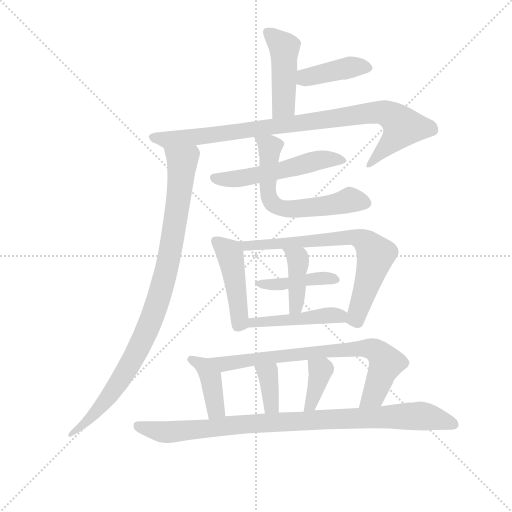
t = 0.00 s
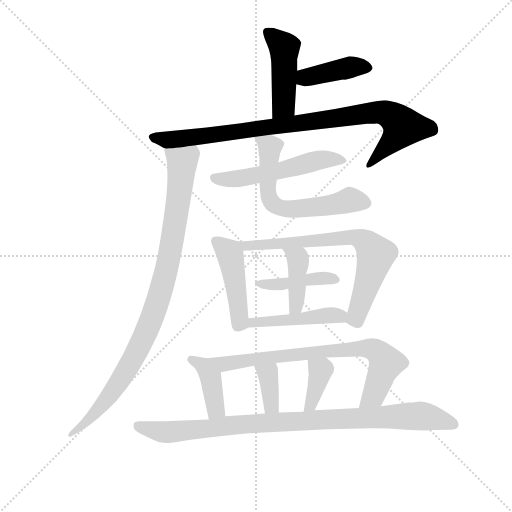
t = 2.30 s
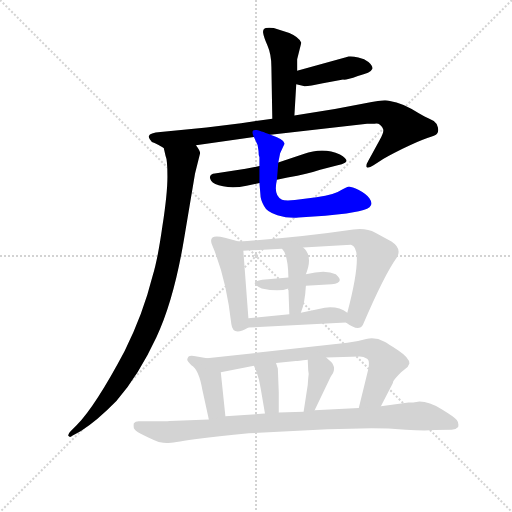
t = 4.60 s
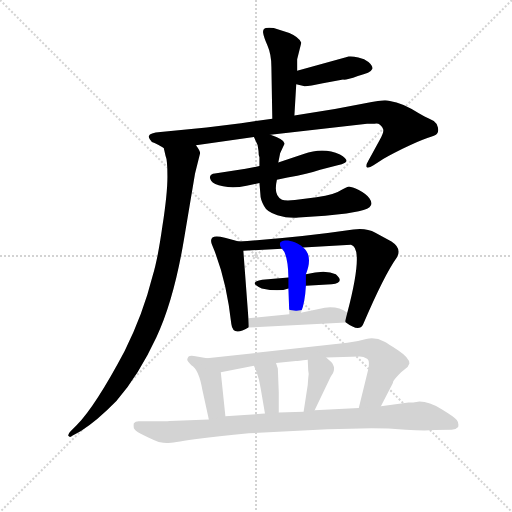
t = 6.91 s
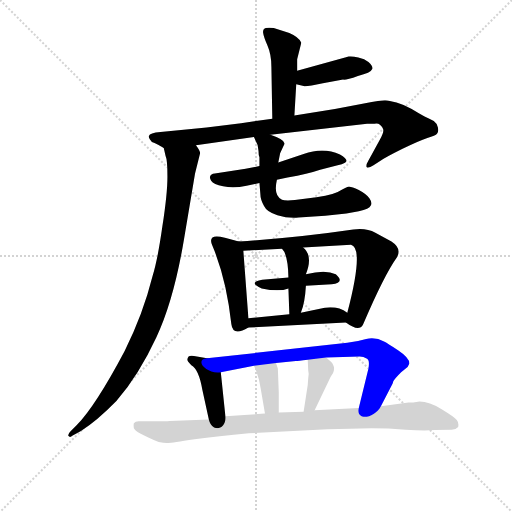
t = 9.21 s
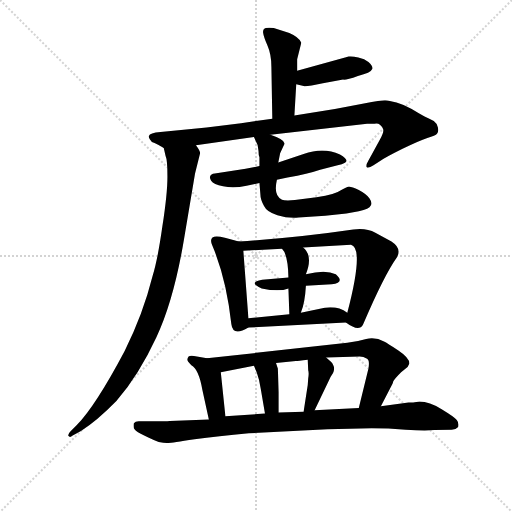
t = 11.51 s

The animated SVG that drew these frames (rendered in a browser with its animation timeline set to each time). Animation: 16 CSS @keyframes rules; one cycle of 11.51 s.

<svg version="1.1" viewBox="0 0 1024 1024" xmlns="http://www.w3.org/2000/svg">
  <g stroke="lightgray" stroke-dasharray="1,1" stroke-width="1" transform="scale(4, 4)">
    <line x1="0" y1="0" x2="256" y2="256"></line>
    <line x1="256" y1="0" x2="0" y2="256"></line>
    <line x1="128" y1="0" x2="128" y2="256"></line>
    <line x1="0" y1="128" x2="256" y2="128"></line>
  </g>
<g transform="scale(0.92, -0.92) translate(60, -900)">
   <style type="text/css">
    @keyframes keyframes0 {
      from {
       stroke: blue;
       stroke-dashoffset: 459;
       stroke-width: 128;
       }
       60% {
       animation-timing-function: step-end;
       stroke: blue;
       stroke-dashoffset: 0;
       stroke-width: 128;
       }
       to {
       stroke: black;
       stroke-width: 1024;
       }
       }
       #make-me-a-hanzi-animation-0 {
         animation: keyframes0 0.623535s both;
         animation-delay: 0.000000s;
         animation-timing-function: linear;
       }
    @keyframes keyframes1 {
      from {
       stroke: blue;
       stroke-dashoffset: 412;
       stroke-width: 128;
       }
       57% {
       animation-timing-function: step-end;
       stroke: blue;
       stroke-dashoffset: 0;
       stroke-width: 128;
       }
       to {
       stroke: black;
       stroke-width: 1024;
       }
       }
       #make-me-a-hanzi-animation-1 {
         animation: keyframes1 0.585286s both;
         animation-delay: 0.623535s;
         animation-timing-function: linear;
       }
    @keyframes keyframes2 {
      from {
       stroke: blue;
       stroke-dashoffset: 925;
       stroke-width: 128;
       }
       75% {
       animation-timing-function: step-end;
       stroke: blue;
       stroke-dashoffset: 0;
       stroke-width: 128;
       }
       to {
       stroke: black;
       stroke-width: 1024;
       }
       }
       #make-me-a-hanzi-animation-2 {
         animation: keyframes2 1.002767s both;
         animation-delay: 1.208822s;
         animation-timing-function: linear;
       }
    @keyframes keyframes3 {
      from {
       stroke: blue;
       stroke-dashoffset: 957;
       stroke-width: 128;
       }
       76% {
       animation-timing-function: step-end;
       stroke: blue;
       stroke-dashoffset: 0;
       stroke-width: 128;
       }
       to {
       stroke: black;
       stroke-width: 1024;
       }
       }
       #make-me-a-hanzi-animation-3 {
         animation: keyframes3 1.028809s both;
         animation-delay: 2.211589s;
         animation-timing-function: linear;
       }
    @keyframes keyframes4 {
      from {
       stroke: blue;
       stroke-dashoffset: 538;
       stroke-width: 128;
       }
       64% {
       animation-timing-function: step-end;
       stroke: blue;
       stroke-dashoffset: 0;
       stroke-width: 128;
       }
       to {
       stroke: black;
       stroke-width: 1024;
       }
       }
       #make-me-a-hanzi-animation-4 {
         animation: keyframes4 0.687826s both;
         animation-delay: 3.240397s;
         animation-timing-function: linear;
       }
    @keyframes keyframes5 {
      from {
       stroke: blue;
       stroke-dashoffset: 623;
       stroke-width: 128;
       }
       67% {
       animation-timing-function: step-end;
       stroke: blue;
       stroke-dashoffset: 0;
       stroke-width: 128;
       }
       to {
       stroke: black;
       stroke-width: 1024;
       }
       }
       #make-me-a-hanzi-animation-5 {
         animation: keyframes5 0.756999s both;
         animation-delay: 3.928223s;
         animation-timing-function: linear;
       }
    @keyframes keyframes6 {
      from {
       stroke: blue;
       stroke-dashoffset: 455;
       stroke-width: 128;
       }
       60% {
       animation-timing-function: step-end;
       stroke: blue;
       stroke-dashoffset: 0;
       stroke-width: 128;
       }
       to {
       stroke: black;
       stroke-width: 1024;
       }
       }
       #make-me-a-hanzi-animation-6 {
         animation: keyframes6 0.620280s both;
         animation-delay: 4.685221s;
         animation-timing-function: linear;
       }
    @keyframes keyframes7 {
      from {
       stroke: blue;
       stroke-dashoffset: 721;
       stroke-width: 128;
       }
       70% {
       animation-timing-function: step-end;
       stroke: blue;
       stroke-dashoffset: 0;
       stroke-width: 128;
       }
       to {
       stroke: black;
       stroke-width: 1024;
       }
       }
       #make-me-a-hanzi-animation-7 {
         animation: keyframes7 0.836751s both;
         animation-delay: 5.305501s;
         animation-timing-function: linear;
       }
    @keyframes keyframes8 {
      from {
       stroke: blue;
       stroke-dashoffset: 420;
       stroke-width: 128;
       }
       58% {
       animation-timing-function: step-end;
       stroke: blue;
       stroke-dashoffset: 0;
       stroke-width: 128;
       }
       to {
       stroke: black;
       stroke-width: 1024;
       }
       }
       #make-me-a-hanzi-animation-8 {
         animation: keyframes8 0.591797s both;
         animation-delay: 6.142253s;
         animation-timing-function: linear;
       }
    @keyframes keyframes9 {
      from {
       stroke: blue;
       stroke-dashoffset: 406;
       stroke-width: 128;
       }
       57% {
       animation-timing-function: step-end;
       stroke: blue;
       stroke-dashoffset: 0;
       stroke-width: 128;
       }
       to {
       stroke: black;
       stroke-width: 1024;
       }
       }
       #make-me-a-hanzi-animation-9 {
         animation: keyframes9 0.580404s both;
         animation-delay: 6.734049s;
         animation-timing-function: linear;
       }
    @keyframes keyframes10 {
      from {
       stroke: blue;
       stroke-dashoffset: 461;
       stroke-width: 128;
       }
       60% {
       animation-timing-function: step-end;
       stroke: blue;
       stroke-dashoffset: 0;
       stroke-width: 128;
       }
       to {
       stroke: black;
       stroke-width: 1024;
       }
       }
       #make-me-a-hanzi-animation-10 {
         animation: keyframes10 0.625163s both;
         animation-delay: 7.314453s;
         animation-timing-function: linear;
       }
    @keyframes keyframes11 {
      from {
       stroke: blue;
       stroke-dashoffset: 403;
       stroke-width: 128;
       }
       57% {
       animation-timing-function: step-end;
       stroke: blue;
       stroke-dashoffset: 0;
       stroke-width: 128;
       }
       to {
       stroke: black;
       stroke-width: 1024;
       }
       }
       #make-me-a-hanzi-animation-11 {
         animation: keyframes11 0.577962s both;
         animation-delay: 7.939616s;
         animation-timing-function: linear;
       }
    @keyframes keyframes12 {
      from {
       stroke: blue;
       stroke-dashoffset: 763;
       stroke-width: 128;
       }
       71% {
       animation-timing-function: step-end;
       stroke: blue;
       stroke-dashoffset: 0;
       stroke-width: 128;
       }
       to {
       stroke: black;
       stroke-width: 1024;
       }
       }
       #make-me-a-hanzi-animation-12 {
         animation: keyframes12 0.870931s both;
         animation-delay: 8.517578s;
         animation-timing-function: linear;
       }
    @keyframes keyframes13 {
      from {
       stroke: blue;
       stroke-dashoffset: 363;
       stroke-width: 128;
       }
       54% {
       animation-timing-function: step-end;
       stroke: blue;
       stroke-dashoffset: 0;
       stroke-width: 128;
       }
       to {
       stroke: black;
       stroke-width: 1024;
       }
       }
       #make-me-a-hanzi-animation-13 {
         animation: keyframes13 0.545410s both;
         animation-delay: 9.388509s;
         animation-timing-function: linear;
       }
    @keyframes keyframes14 {
      from {
       stroke: blue;
       stroke-dashoffset: 373;
       stroke-width: 128;
       }
       55% {
       animation-timing-function: step-end;
       stroke: blue;
       stroke-dashoffset: 0;
       stroke-width: 128;
       }
       to {
       stroke: black;
       stroke-width: 1024;
       }
       }
       #make-me-a-hanzi-animation-14 {
         animation: keyframes14 0.553548s both;
         animation-delay: 9.933919s;
         animation-timing-function: linear;
       }
    @keyframes keyframes15 {
      from {
       stroke: blue;
       stroke-dashoffset: 948;
       stroke-width: 128;
       }
       76% {
       animation-timing-function: step-end;
       stroke: blue;
       stroke-dashoffset: 0;
       stroke-width: 128;
       }
       to {
       stroke: black;
       stroke-width: 1024;
       }
       }
       #make-me-a-hanzi-animation-15 {
         animation: keyframes15 1.021484s both;
         animation-delay: 10.487467s;
         animation-timing-function: linear;
       }
</style>
<path d="M 580.0 649.0 L 584.0 717.0 L 586.0 746.0 L 586.0 771.0 L 595.0 807.0 Q 590.0 819.0 569.0 828.0 L 535.0 839.0 Q 524.0 840.0 518.0 839.0 Q 511.0 837.0 512.0 829.0 Q 513.0 821.0 521.0 802.0 Q 530.0 782.0 530.0 754.0 L 532.0 642.0 C 533.0 612.0 578.0 619.0 580.0 649.0 Z" fill="lightgray"></path> 
<path d="M 584.0 717.0 L 600.0 713.0 Q 605.0 711.0 642.0 719.0 L 686.0 727.0 Q 693.0 726.0 718.0 735.0 Q 746.0 741.0 750.0 751.0 Q 750.0 757.0 741.0 765.0 Q 733.0 772.0 719.0 775.0 Q 706.0 778.0 698.0 777.0 L 586.0 746.0 C 557.0 738.0 555.0 724.0 584.0 717.0 Z" fill="lightgray"></path> 
<path d="M 528.0 607.0 L 738.0 631.0 L 754.0 631.0 Q 761.0 633.0 766.0 629.0 Q 772.0 624.0 773.0 619.0 Q 775.0 613.0 766.0 597.0 L 741.0 551.0 Q 735.0 541.0 737.0 537.0 Q 740.0 533.0 752.0 541.0 L 768.0 551.0 Q 778.0 558.0 814.0 576.0 Q 851.0 594.0 869.0 600.0 Q 887.0 605.0 890.0 609.0 Q 894.0 613.0 892.0 623.0 Q 890.0 632.0 883.0 637.0 Q 876.0 641.0 863.0 647.0 Q 851.0 653.0 835.0 663.0 Q 819.0 672.0 802.0 677.0 Q 786.0 681.0 777.0 682.0 Q 769.0 682.0 731.0 675.0 L 668.0 663.0 L 580.0 649.0 L 532.0 642.0 L 464.0 632.0 L 389.0 623.0 L 289.0 613.0 Q 265.0 611.0 264.0 605.0 Q 262.0 603.0 266.0 597.0 Q 268.0 592.0 276.0 589.0 Q 285.0 585.0 296.0 578.0 C 302.0 575.0 336.0 580.0 366.0 584.0 L 492.0 602.0 L 528.0 607.0 Z" fill="lightgray"></path> 
<path d="M 296.0 578.0 L 300.0 561.0 Q 304.0 553.0 304.0 516.0 Q 304.0 479.0 293.0 408.0 Q 283.0 337.0 272.0 301.0 Q 251.0 217.0 211.0 137.0 Q 148.0 18.0 107.0 -24.0 L 94.0 -37.0 Q 86.0 -45.0 89.0 -48.0 Q 92.0 -52.0 98.0 -47.0 L 116.0 -37.0 Q 150.0 -16.0 193.0 28.0 Q 242.0 85.0 280.0 167.0 Q 318.0 248.0 340.0 380.0 L 364.0 523.0 L 375.0 567.0 Q 375.0 572.0 366.0 584.0 C 355.0 612.0 289.0 607.0 296.0 578.0 Z" fill="lightgray"></path> 
<path d="M 504.0 539.0 L 474.0 533.0 L 407.0 523.0 Q 398.0 522.0 397.0 517.0 Q 395.0 514.0 399.0 507.0 Q 404.0 499.0 425.0 495.0 Q 447.0 490.0 476.0 496.0 L 504.0 502.0 L 542.0 509.0 L 565.0 514.0 Q 610.0 522.0 636.0 531.0 L 674.0 541.0 Q 684.0 542.0 690.0 546.0 Q 700.0 552.0 679.0 564.0 Q 643.0 581.0 600.0 565.0 L 545.0 547.0 L 504.0 539.0 Z" fill="lightgray"></path> 
<path d="M 504.0 558.0 L 504.0 539.0 L 504.0 502.0 L 506.0 478.0 Q 506.0 466.0 514.0 452.0 Q 520.0 439.0 543.0 432.0 Q 566.0 425.0 589.0 427.0 L 647.0 431.0 L 693.0 436.0 L 720.0 441.0 Q 743.0 445.0 746.0 453.0 Q 750.0 459.0 743.0 469.0 Q 737.0 478.0 720.0 487.0 Q 703.0 495.0 698.0 494.0 Q 693.0 493.0 682.0 487.0 Q 670.0 478.0 628.0 471.0 L 581.0 465.0 Q 559.0 463.0 553.0 466.0 Q 534.0 474.0 542.0 509.0 L 545.0 547.0 L 549.0 567.0 L 556.0 582.0 Q 559.0 587.0 558.0 589.0 Q 557.0 597.0 528.0 607.0 C 500.0 618.0 481.0 625.0 492.0 602.0 L 500.0 585.0 L 502.0 572.0 Q 502.0 562.0 504.0 558.0 Z" fill="lightgray"></path> 
<path d="M 459.0 375.0 L 429.0 383.0 Q 389.0 394.0 402.0 365.0 Q 432.0 294.0 443.0 195.0 Q 446.0 168.0 480.0 188.0 C 481.0 189.0 481.0 189.0 480.0 208.0 L 469.0 355.0 C 468.0 373.0 468.0 373.0 459.0 375.0 Z" fill="lightgray"></path> 
<path d="M 791.0 375.0 L 756.0 394.0 Q 736.0 405.0 708.0 401.0 Q 585.0 383.0 459.0 375.0 C 429.0 373.0 439.0 354.0 469.0 355.0 L 553.0 359.0 L 599.0 362.0 L 703.0 368.0 Q 732.0 361.0 695.0 220.0 C 690.0 200.0 690.0 200.0 692.0 199.0 Q 720.0 178.0 729.0 194.0 Q 775.0 302.0 803.0 341.0 Q 814.0 360.0 791.0 375.0 Z" fill="lightgray"></path> 
<path d="M 605.0 279.0 L 661.0 282.0 Q 691.0 286.0 670.0 304.0 Q 648.0 315.0 605.0 304.0 L 567.0 297.0 L 510.0 292.0 Q 478.0 286.0 509.0 273.0 Q 547.0 265.0 567.0 273.0 L 605.0 279.0 Z" fill="lightgray"></path> 
<path d="M 594.0 220.0 Q 603.0 242.0 605.0 279.0 L 605.0 304.0 Q 621.0 344.0 599.0 362.0 C 577.0 383.0 534.0 382.0 553.0 359.0 Q 566.0 347.0 567.0 297.0 L 567.0 273.0 L 569.0 217.0 C 570.0 187.0 583.0 192.0 594.0 220.0 Z" fill="lightgray"></path> 
<path d="M 480.0 188.0 L 692.0 199.0 C 722.0 201.0 720.0 203.0 695.0 220.0 Q 675.0 235.0 646.0 231.0 L 594.0 220.0 L 569.0 217.0 L 480.0 208.0 C 450.0 205.0 450.0 186.0 480.0 188.0 Z" fill="lightgray"></path> 
<path d="M 390.0 121.0 L 368.0 125.0 Q 354.0 128.0 350.0 125.0 Q 347.0 121.0 347.0 118.0 Q 347.0 115.0 356.0 106.0 Q 372.0 98.0 380.0 52.0 L 394.0 -12.0 C 400.0 -41.0 433.0 -35.0 430.0 -5.0 L 420.0 91.0 C 417.0 116.0 417.0 116.0 390.0 121.0 Z" fill="lightgray"></path> 
<path d="M 768.0 17.0 L 793.0 65.0 Q 794.0 66.0 795.0 71.0 Q 797.0 76.0 812.0 91.0 L 822.0 99.0 Q 827.0 102.0 830.0 110.0 Q 830.0 122.0 806.0 138.0 Q 782.0 154.0 776.0 157.0 Q 756.0 168.0 736.0 163.0 Q 716.0 157.0 695.0 155.0 L 390.0 121.0 C 360.0 118.0 391.0 85.0 420.0 91.0 L 492.0 105.0 L 540.0 111.0 L 583.0 115.0 Q 587.0 115.0 609.0 118.0 L 649.0 123.0 L 722.0 125.0 Q 730.0 125.0 738.0 120.0 Q 744.0 117.0 741.0 99.0 L 720.0 13.0 C 713.0 -16.0 754.0 -10.0 768.0 17.0 Z" fill="lightgray"></path> 
<path d="M 507.0 54.0 L 516.0 1.0 C 521.0 -29.0 546.0 -27.0 546.0 3.0 L 546.0 48.0 L 544.0 99.0 L 540.0 111.0 C 531.0 139.0 480.0 133.0 492.0 105.0 L 498.0 91.0 Q 504.0 75.0 507.0 54.0 Z" fill="lightgray"></path> 
<path d="M 609.0 118.0 L 610.0 95.0 Q 612.0 89.0 610.0 77.0 L 609.0 63.0 L 600.0 5.0 C 595.0 -25.0 611.0 -19.0 624.0 8.0 L 656.0 75.0 Q 658.0 80.0 664.0 89.0 Q 668.0 99.0 665.0 105.0 Q 663.0 111.0 660.0 113.0 L 649.0 123.0 C 627.0 143.0 608.0 148.0 609.0 118.0 Z" fill="lightgray"></path> 
<path d="M 852.0 27.0 L 838.0 25.0 L 828.0 25.0 L 768.0 17.0 L 720.0 13.0 L 624.0 8.0 L 600.0 5.0 L 546.0 3.0 L 516.0 1.0 L 430.0 -5.0 L 394.0 -12.0 L 309.0 -15.0 Q 300.0 -16.0 277.0 -16.0 L 247.0 -16.0 Q 235.0 -14.0 231.0 -20.0 Q 230.0 -24.0 231.0 -31.0 Q 234.0 -40.0 285.0 -61.0 Q 300.0 -64.0 306.0 -63.0 Q 313.0 -63.0 363.0 -55.0 Q 413.0 -48.0 481.0 -42.0 L 652.0 -33.0 L 748.0 -31.0 Q 784.0 -31.0 822.0 -34.0 Q 861.0 -37.0 884.0 -35.0 L 922.0 -34.0 Q 931.0 -34.0 936.0 -28.0 Q 938.0 -19.0 933.0 -13.0 Q 929.0 -7.0 901.0 10.0 Q 873.0 27.0 852.0 27.0 Z" fill="lightgray"></path> 
      <clipPath id="make-me-a-hanzi-clip-0">
      <path d="M 580.0 649.0 L 584.0 717.0 L 586.0 746.0 L 586.0 771.0 L 595.0 807.0 Q 590.0 819.0 569.0 828.0 L 535.0 839.0 Q 524.0 840.0 518.0 839.0 Q 511.0 837.0 512.0 829.0 Q 513.0 821.0 521.0 802.0 Q 530.0 782.0 530.0 754.0 L 532.0 642.0 C 533.0 612.0 578.0 619.0 580.0 649.0 Z" fill="lightgray"></path>
      </clipPath>
      <path clip-path="url(#make-me-a-hanzi-clip-0)" d="M 522.0 830.0 L 558.0 793.0 L 557.0 671.0 L 537.0 649.0 " fill="none" id="make-me-a-hanzi-animation-0" stroke-dasharray="331 662" stroke-linecap="round"></path>

      <clipPath id="make-me-a-hanzi-clip-1">
      <path d="M 584.0 717.0 L 600.0 713.0 Q 605.0 711.0 642.0 719.0 L 686.0 727.0 Q 693.0 726.0 718.0 735.0 Q 746.0 741.0 750.0 751.0 Q 750.0 757.0 741.0 765.0 Q 733.0 772.0 719.0 775.0 Q 706.0 778.0 698.0 777.0 L 586.0 746.0 C 557.0 738.0 555.0 724.0 584.0 717.0 Z" fill="lightgray"></path>
      </clipPath>
      <path clip-path="url(#make-me-a-hanzi-clip-1)" d="M 590.0 724.0 L 697.0 753.0 L 742.0 752.0 " fill="none" id="make-me-a-hanzi-animation-1" stroke-dasharray="284 568" stroke-linecap="round"></path>

      <clipPath id="make-me-a-hanzi-clip-2">
      <path d="M 528.0 607.0 L 738.0 631.0 L 754.0 631.0 Q 761.0 633.0 766.0 629.0 Q 772.0 624.0 773.0 619.0 Q 775.0 613.0 766.0 597.0 L 741.0 551.0 Q 735.0 541.0 737.0 537.0 Q 740.0 533.0 752.0 541.0 L 768.0 551.0 Q 778.0 558.0 814.0 576.0 Q 851.0 594.0 869.0 600.0 Q 887.0 605.0 890.0 609.0 Q 894.0 613.0 892.0 623.0 Q 890.0 632.0 883.0 637.0 Q 876.0 641.0 863.0 647.0 Q 851.0 653.0 835.0 663.0 Q 819.0 672.0 802.0 677.0 Q 786.0 681.0 777.0 682.0 Q 769.0 682.0 731.0 675.0 L 668.0 663.0 L 580.0 649.0 L 532.0 642.0 L 464.0 632.0 L 389.0 623.0 L 289.0 613.0 Q 265.0 611.0 264.0 605.0 Q 262.0 603.0 266.0 597.0 Q 268.0 592.0 276.0 589.0 Q 285.0 585.0 296.0 578.0 C 302.0 575.0 336.0 580.0 366.0 584.0 L 492.0 602.0 L 528.0 607.0 Z" fill="lightgray"></path>
      </clipPath>
      <path clip-path="url(#make-me-a-hanzi-clip-2)" d="M 271.0 603.0 L 302.0 596.0 L 387.0 604.0 L 742.0 654.0 L 778.0 654.0 L 805.0 638.0 L 816.0 624.0 L 744.0 543.0 " fill="none" id="make-me-a-hanzi-animation-2" stroke-dasharray="797 1594" stroke-linecap="round"></path>

      <clipPath id="make-me-a-hanzi-clip-3">
      <path d="M 296.0 578.0 L 300.0 561.0 Q 304.0 553.0 304.0 516.0 Q 304.0 479.0 293.0 408.0 Q 283.0 337.0 272.0 301.0 Q 251.0 217.0 211.0 137.0 Q 148.0 18.0 107.0 -24.0 L 94.0 -37.0 Q 86.0 -45.0 89.0 -48.0 Q 92.0 -52.0 98.0 -47.0 L 116.0 -37.0 Q 150.0 -16.0 193.0 28.0 Q 242.0 85.0 280.0 167.0 Q 318.0 248.0 340.0 380.0 L 364.0 523.0 L 375.0 567.0 Q 375.0 572.0 366.0 584.0 C 355.0 612.0 289.0 607.0 296.0 578.0 Z" fill="lightgray"></path>
      </clipPath>
      <path clip-path="url(#make-me-a-hanzi-clip-3)" d="M 303.0 575.0 L 336.0 548.0 L 336.0 538.0 L 311.0 357.0 L 284.0 246.0 L 255.0 170.0 L 198.0 68.0 L 143.0 -1.0 L 93.0 -43.0 " fill="none" id="make-me-a-hanzi-animation-3" stroke-dasharray="829 1658" stroke-linecap="round"></path>

      <clipPath id="make-me-a-hanzi-clip-4">
      <path d="M 504.0 539.0 L 474.0 533.0 L 407.0 523.0 Q 398.0 522.0 397.0 517.0 Q 395.0 514.0 399.0 507.0 Q 404.0 499.0 425.0 495.0 Q 447.0 490.0 476.0 496.0 L 504.0 502.0 L 542.0 509.0 L 565.0 514.0 Q 610.0 522.0 636.0 531.0 L 674.0 541.0 Q 684.0 542.0 690.0 546.0 Q 700.0 552.0 679.0 564.0 Q 643.0 581.0 600.0 565.0 L 545.0 547.0 L 504.0 539.0 Z" fill="lightgray"></path>
      </clipPath>
      <path clip-path="url(#make-me-a-hanzi-clip-4)" d="M 406.0 514.0 L 454.0 511.0 L 628.0 551.0 L 683.0 552.0 " fill="none" id="make-me-a-hanzi-animation-4" stroke-dasharray="410 820" stroke-linecap="round"></path>

      <clipPath id="make-me-a-hanzi-clip-5">
      <path d="M 504.0 558.0 L 504.0 539.0 L 504.0 502.0 L 506.0 478.0 Q 506.0 466.0 514.0 452.0 Q 520.0 439.0 543.0 432.0 Q 566.0 425.0 589.0 427.0 L 647.0 431.0 L 693.0 436.0 L 720.0 441.0 Q 743.0 445.0 746.0 453.0 Q 750.0 459.0 743.0 469.0 Q 737.0 478.0 720.0 487.0 Q 703.0 495.0 698.0 494.0 Q 693.0 493.0 682.0 487.0 Q 670.0 478.0 628.0 471.0 L 581.0 465.0 Q 559.0 463.0 553.0 466.0 Q 534.0 474.0 542.0 509.0 L 545.0 547.0 L 549.0 567.0 L 556.0 582.0 Q 559.0 587.0 558.0 589.0 Q 557.0 597.0 528.0 607.0 C 500.0 618.0 481.0 625.0 492.0 602.0 L 500.0 585.0 L 502.0 572.0 Q 502.0 562.0 504.0 558.0 Z" fill="lightgray"></path>
      </clipPath>
      <path clip-path="url(#make-me-a-hanzi-clip-5)" d="M 498.0 600.0 L 527.0 581.0 L 522.0 485.0 L 527.0 466.0 L 543.0 451.0 L 581.0 445.0 L 652.0 453.0 L 703.0 466.0 L 734.0 459.0 " fill="none" id="make-me-a-hanzi-animation-5" stroke-dasharray="495 990" stroke-linecap="round"></path>

      <clipPath id="make-me-a-hanzi-clip-6">
      <path d="M 459.0 375.0 L 429.0 383.0 Q 389.0 394.0 402.0 365.0 Q 432.0 294.0 443.0 195.0 Q 446.0 168.0 480.0 188.0 C 481.0 189.0 481.0 189.0 480.0 208.0 L 469.0 355.0 C 468.0 373.0 468.0 373.0 459.0 375.0 Z" fill="lightgray"></path>
      </clipPath>
      <path clip-path="url(#make-me-a-hanzi-clip-6)" d="M 410.0 374.0 L 441.0 346.0 L 461.0 199.0 L 467.0 193.0 " fill="none" id="make-me-a-hanzi-animation-6" stroke-dasharray="327 654" stroke-linecap="round"></path>

      <clipPath id="make-me-a-hanzi-clip-7">
      <path d="M 791.0 375.0 L 756.0 394.0 Q 736.0 405.0 708.0 401.0 Q 585.0 383.0 459.0 375.0 C 429.0 373.0 439.0 354.0 469.0 355.0 L 553.0 359.0 L 599.0 362.0 L 703.0 368.0 Q 732.0 361.0 695.0 220.0 C 690.0 200.0 690.0 200.0 692.0 199.0 Q 720.0 178.0 729.0 194.0 Q 775.0 302.0 803.0 341.0 Q 814.0 360.0 791.0 375.0 Z" fill="lightgray"></path>
      </clipPath>
      <path clip-path="url(#make-me-a-hanzi-clip-7)" d="M 467.0 373.0 L 476.0 365.0 L 490.0 365.0 L 702.0 385.0 L 734.0 375.0 L 757.0 346.0 L 715.0 209.0 L 705.0 202.0 " fill="none" id="make-me-a-hanzi-animation-7" stroke-dasharray="593 1186" stroke-linecap="round"></path>

      <clipPath id="make-me-a-hanzi-clip-8">
      <path d="M 605.0 279.0 L 661.0 282.0 Q 691.0 286.0 670.0 304.0 Q 648.0 315.0 605.0 304.0 L 567.0 297.0 L 510.0 292.0 Q 478.0 286.0 509.0 273.0 Q 547.0 265.0 567.0 273.0 L 605.0 279.0 Z" fill="lightgray"></path>
      </clipPath>
      <path clip-path="url(#make-me-a-hanzi-clip-8)" d="M 504.0 283.0 L 558.0 283.0 L 643.0 296.0 L 667.0 293.0 " fill="none" id="make-me-a-hanzi-animation-8" stroke-dasharray="292 584" stroke-linecap="round"></path>

      <clipPath id="make-me-a-hanzi-clip-9">
      <path d="M 594.0 220.0 Q 603.0 242.0 605.0 279.0 L 605.0 304.0 Q 621.0 344.0 599.0 362.0 C 577.0 383.0 534.0 382.0 553.0 359.0 Q 566.0 347.0 567.0 297.0 L 567.0 273.0 L 569.0 217.0 C 570.0 187.0 583.0 192.0 594.0 220.0 Z" fill="lightgray"></path>
      </clipPath>
      <path clip-path="url(#make-me-a-hanzi-clip-9)" d="M 561.0 358.0 L 587.0 337.0 L 583.0 233.0 L 574.0 224.0 " fill="none" id="make-me-a-hanzi-animation-9" stroke-dasharray="278 556" stroke-linecap="round"></path>

      <clipPath id="make-me-a-hanzi-clip-10">
      <path d="M 480.0 188.0 L 692.0 199.0 C 722.0 201.0 720.0 203.0 695.0 220.0 Q 675.0 235.0 646.0 231.0 L 594.0 220.0 L 569.0 217.0 L 480.0 208.0 C 450.0 205.0 450.0 186.0 480.0 188.0 Z" fill="lightgray"></path>
      </clipPath>
      <path clip-path="url(#make-me-a-hanzi-clip-10)" d="M 487.0 193.0 L 491.0 199.0 L 643.0 214.0 L 679.0 213.0 L 684.0 205.0 " fill="none" id="make-me-a-hanzi-animation-10" stroke-dasharray="333 666" stroke-linecap="round"></path>

      <clipPath id="make-me-a-hanzi-clip-11">
      <path d="M 390.0 121.0 L 368.0 125.0 Q 354.0 128.0 350.0 125.0 Q 347.0 121.0 347.0 118.0 Q 347.0 115.0 356.0 106.0 Q 372.0 98.0 380.0 52.0 L 394.0 -12.0 C 400.0 -41.0 433.0 -35.0 430.0 -5.0 L 420.0 91.0 C 417.0 116.0 417.0 116.0 390.0 121.0 Z" fill="lightgray"></path>
      </clipPath>
      <path clip-path="url(#make-me-a-hanzi-clip-11)" d="M 355.0 119.0 L 382.0 103.0 L 398.0 81.0 L 409.0 14.0 L 399.0 -4.0 " fill="none" id="make-me-a-hanzi-animation-11" stroke-dasharray="275 550" stroke-linecap="round"></path>

      <clipPath id="make-me-a-hanzi-clip-12">
      <path d="M 768.0 17.0 L 793.0 65.0 Q 794.0 66.0 795.0 71.0 Q 797.0 76.0 812.0 91.0 L 822.0 99.0 Q 827.0 102.0 830.0 110.0 Q 830.0 122.0 806.0 138.0 Q 782.0 154.0 776.0 157.0 Q 756.0 168.0 736.0 163.0 Q 716.0 157.0 695.0 155.0 L 390.0 121.0 C 360.0 118.0 391.0 85.0 420.0 91.0 L 492.0 105.0 L 540.0 111.0 L 583.0 115.0 Q 587.0 115.0 609.0 118.0 L 649.0 123.0 L 722.0 125.0 Q 730.0 125.0 738.0 120.0 Q 744.0 117.0 741.0 99.0 L 720.0 13.0 C 713.0 -16.0 754.0 -10.0 768.0 17.0 Z" fill="lightgray"></path>
      </clipPath>
      <path clip-path="url(#make-me-a-hanzi-clip-12)" d="M 398.0 119.0 L 425.0 108.0 L 643.0 137.0 L 752.0 140.0 L 771.0 125.0 L 779.0 110.0 L 752.0 41.0 L 726.0 19.0 " fill="none" id="make-me-a-hanzi-animation-12" stroke-dasharray="635 1270" stroke-linecap="round"></path>

      <clipPath id="make-me-a-hanzi-clip-13">
      <path d="M 507.0 54.0 L 516.0 1.0 C 521.0 -29.0 546.0 -27.0 546.0 3.0 L 546.0 48.0 L 544.0 99.0 L 540.0 111.0 C 531.0 139.0 480.0 133.0 492.0 105.0 L 498.0 91.0 Q 504.0 75.0 507.0 54.0 Z" fill="lightgray"></path>
      </clipPath>
      <path clip-path="url(#make-me-a-hanzi-clip-13)" d="M 499.0 100.0 L 522.0 87.0 L 530.0 18.0 L 523.0 9.0 " fill="none" id="make-me-a-hanzi-animation-13" stroke-dasharray="235 470" stroke-linecap="round"></path>

      <clipPath id="make-me-a-hanzi-clip-14">
      <path d="M 609.0 118.0 L 610.0 95.0 Q 612.0 89.0 610.0 77.0 L 609.0 63.0 L 600.0 5.0 C 595.0 -25.0 611.0 -19.0 624.0 8.0 L 656.0 75.0 Q 658.0 80.0 664.0 89.0 Q 668.0 99.0 665.0 105.0 Q 663.0 111.0 660.0 113.0 L 649.0 123.0 C 627.0 143.0 608.0 148.0 609.0 118.0 Z" fill="lightgray"></path>
      </clipPath>
      <path clip-path="url(#make-me-a-hanzi-clip-14)" d="M 616.0 113.0 L 636.0 89.0 L 616.0 20.0 L 605.0 12.0 " fill="none" id="make-me-a-hanzi-animation-14" stroke-dasharray="245 490" stroke-linecap="round"></path>

      <clipPath id="make-me-a-hanzi-clip-15">
      <path d="M 852.0 27.0 L 838.0 25.0 L 828.0 25.0 L 768.0 17.0 L 720.0 13.0 L 624.0 8.0 L 600.0 5.0 L 546.0 3.0 L 516.0 1.0 L 430.0 -5.0 L 394.0 -12.0 L 309.0 -15.0 Q 300.0 -16.0 277.0 -16.0 L 247.0 -16.0 Q 235.0 -14.0 231.0 -20.0 Q 230.0 -24.0 231.0 -31.0 Q 234.0 -40.0 285.0 -61.0 Q 300.0 -64.0 306.0 -63.0 Q 313.0 -63.0 363.0 -55.0 Q 413.0 -48.0 481.0 -42.0 L 652.0 -33.0 L 748.0 -31.0 Q 784.0 -31.0 822.0 -34.0 Q 861.0 -37.0 884.0 -35.0 L 922.0 -34.0 Q 931.0 -34.0 936.0 -28.0 Q 938.0 -19.0 933.0 -13.0 Q 929.0 -7.0 901.0 10.0 Q 873.0 27.0 852.0 27.0 Z" fill="lightgray"></path>
      </clipPath>
      <path clip-path="url(#make-me-a-hanzi-clip-15)" d="M 239.0 -25.0 L 261.0 -34.0 L 307.0 -39.0 L 510.0 -19.0 L 824.0 -4.0 L 870.0 -6.0 L 925.0 -22.0 " fill="none" id="make-me-a-hanzi-animation-15" stroke-dasharray="820 1640" stroke-linecap="round"></path>

</g>
</svg>
